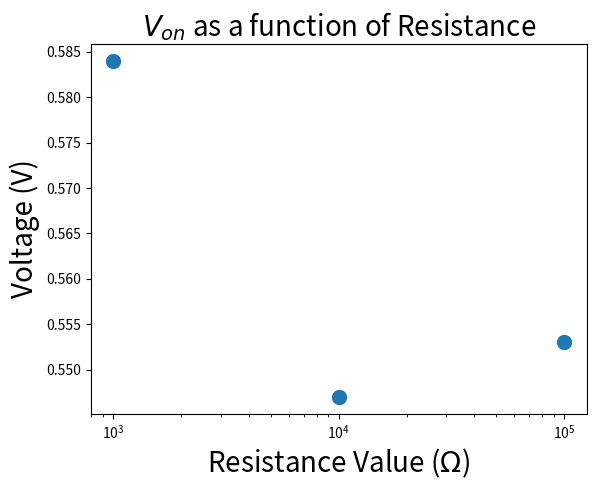

Python code for this plot:
import numpy as np
import matplotlib.pyplot as plt
import seaborn as sns
import csv

RESISTORS = [1e3, 10e3, 100e3]
V_ON = [0.584, 0.547, 0.553]
I_ON = [1.8203e-5, 3.1076e-6, 1.009e-6]


plt.semilogx(RESISTORS, V_ON, '.', markersize=20, label="Experimental")

plt.xlabel("Resistance Value ($\Omega$)", fontsize=20)
plt.ylabel("Voltage (V)", fontsize=20)
plt.title("$V_{on}$ as a function of Resistance", fontsize=20)

plt.show()

